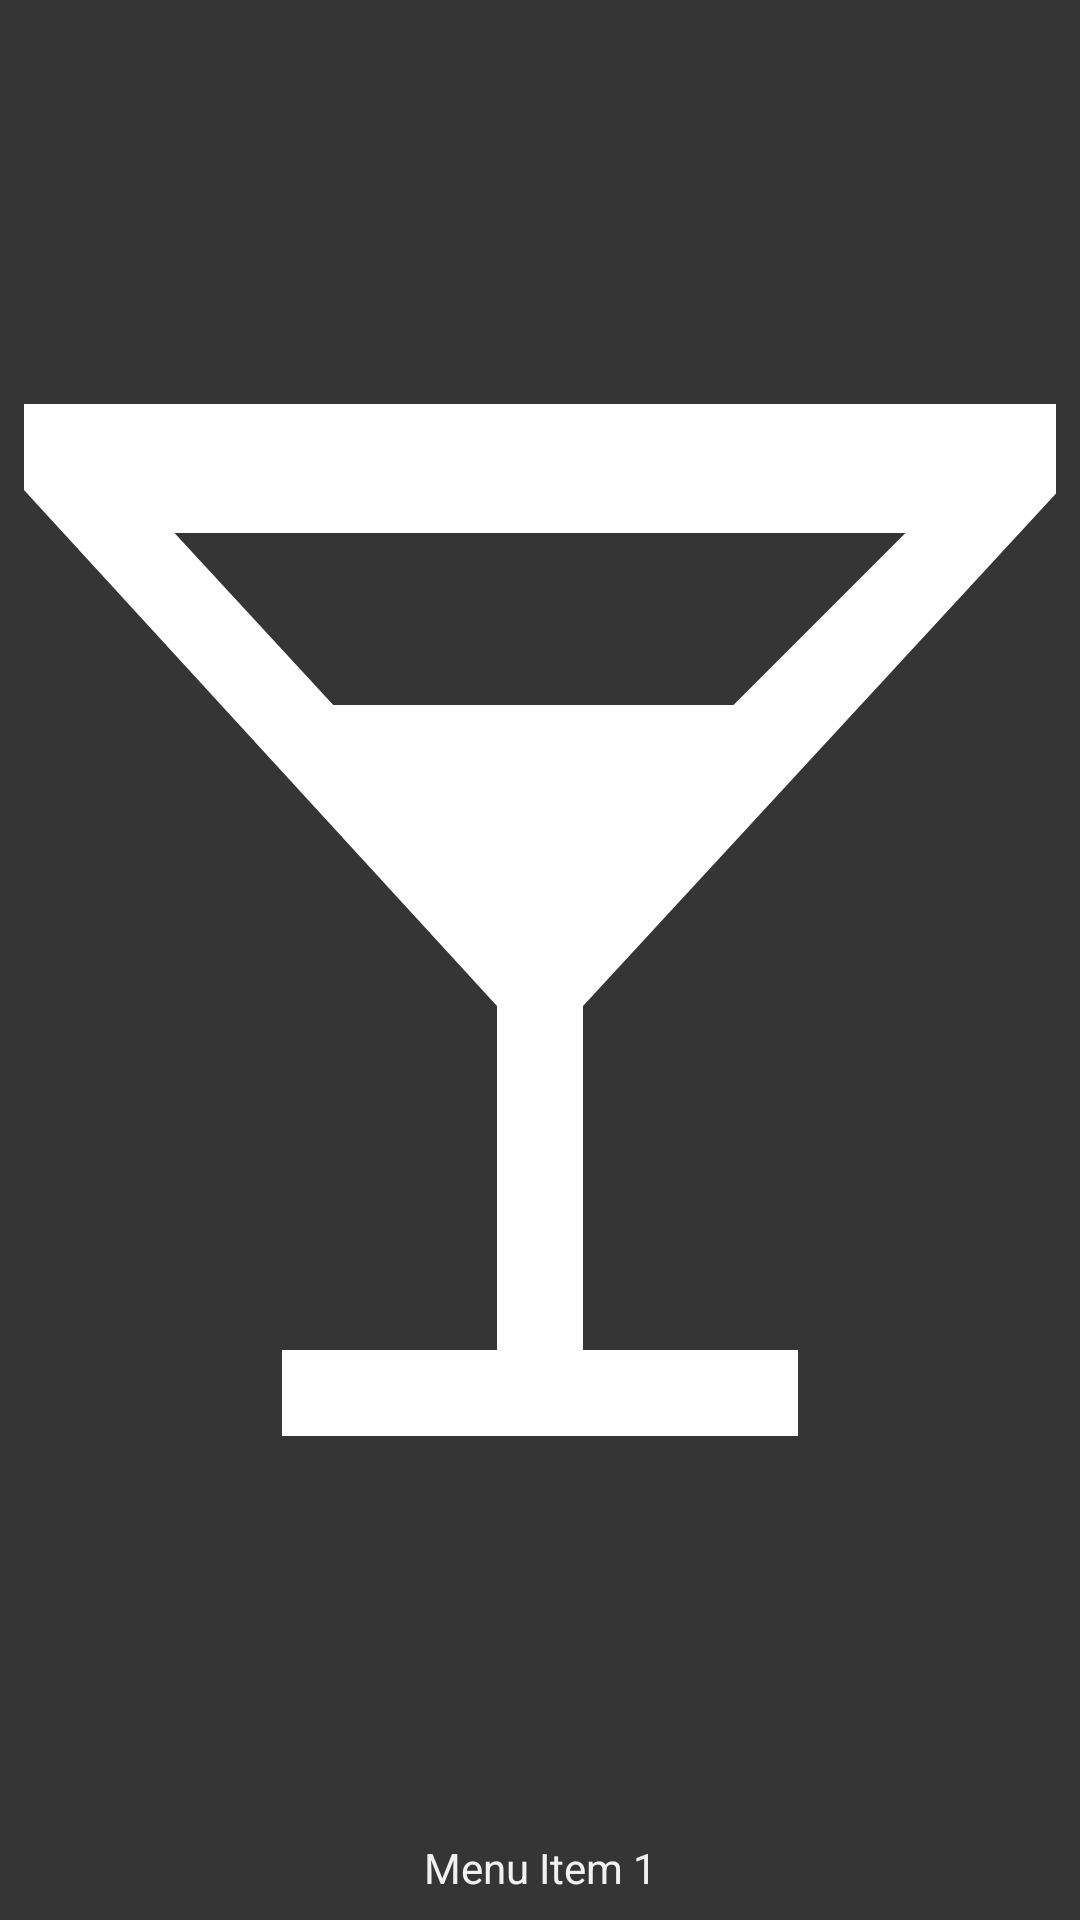

This screen was rendered from an Android layout file. Write that file and the resources it references.
<!-- AndroidManifest.xml: application theme Theme.CocktailMixer -->
<!-- res/layout/menu_cocktail_item.xml -->
<?xml version="1.0" encoding="utf-8"?>
<androidx.constraintlayout.widget.ConstraintLayout xmlns:android="http://schemas.android.com/apk/res/android"
    xmlns:app="http://schemas.android.com/apk/res-auto"
    xmlns:tools="http://schemas.android.com/tools"
    android:id="@+id/menuCocktailItem"
    android:layout_height="200dp"
    android:layout_width="200dp"
    app:layout_constraintHeight_min="200dp"
    app:layout_constraintWidth_min="200dp"
    app:layout_constraintHeight_max="200dp"
    app:layout_constraintWidth_max="200dp"
    android:background="@color/onSecondary" >

    <ImageView
        android:id="@+id/cocktailImage"
        android:layout_width="0dp"
        android:layout_height="0dp"
        android:layout_marginStart="8dp"
        android:layout_marginTop="8dp"
        android:layout_marginEnd="8dp"
        android:adjustViewBounds="false"
        android:background="@color/transparent"
        app:layout_constraintEnd_toEndOf="parent"
        app:layout_constraintStart_toStartOf="parent"
        app:layout_constraintTop_toTopOf="parent"
        app:layout_constraintBottom_toTopOf="@+id/menuItemText"
        app:srcCompat="@drawable/cocktail_icon" />

    <TextView
        android:id="@+id/menuItemText"
        android:layout_width="0dp"
        android:layout_height="wrap_content"
        android:layout_marginTop="8dp"
        android:layout_marginBottom="8dp"
        android:background="@color/transparent"
        android:text="Menu Item 1"
        android:textAlignment="center"
        app:layout_constraintBottom_toBottomOf="parent"
        app:layout_constraintEnd_toEndOf="@+id/cocktailImage"
        app:layout_constraintStart_toStartOf="@+id/cocktailImage"
        app:layout_constraintTop_toBottomOf="@+id/cocktailImage" />
</androidx.constraintlayout.widget.ConstraintLayout>
<!-- resources referenced by this layout -->
<resources>
  <color name="onSecondary">#27FFFFFF</color>
  <color name="transparent">#00FFFFFF</color>
  <!-- drawable cocktail_icon (drawable) -->
  <vector android:height="24dp" android:tint="#FFFFFF"
      android:viewportHeight="24" android:viewportWidth="24"
  
      android:width="24dp" xmlns:android="http://schemas.android.com/apk/res/android">
      <path android:fillColor="@android:color/white" android:pathData="M24, 5 V0 H0 v2 l11, 12 v8 H6 v5 h12 v-5 h-5 v-8 l12, -13 z M9.5, 9.5 L3.5,3 h17 l-4, 4 H5.75 z"/>
  </vector>
  <style name="Theme.CocktailMixer" parent="Theme.MaterialComponents.NoActionBar">
          <item name="android:windowFullscreen">true</item>
          
          <item name="colorPrimary">@color/primary</item>
          <item name="colorOnPrimary">@color/onPrimary</item>
          
          <item name="colorSecondary">@color/secondary</item>
          <item name="colorSecondaryVariant">@color/secondaryVariant</item>
          <item name="colorOnSecondary">@color/onSecondary</item>
          
          <item name="android:background">@color/onPrimary</item>
          <item name="android:textColor">@color/textLight</item>
      </style>
  <color name="primary">#4632FF</color>
  <color name="onPrimary">#101010</color>
  <color name="secondary">#0065FF</color>
  <color name="secondaryVariant">#494949</color>
  <color name="textLight">#F1F1F1</color>
</resources>
